The GitHub repository Vishalini-27/parallelANN contains a labelled image folder "DATA SET" with 6 categories: healthy, anthracnose, phytophthora blight, brown spot, black spot, others. Examples follow, each with its label.

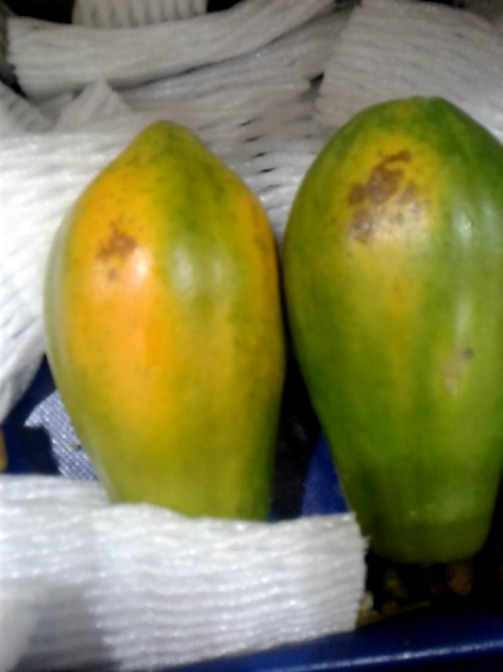
Label: brown spot

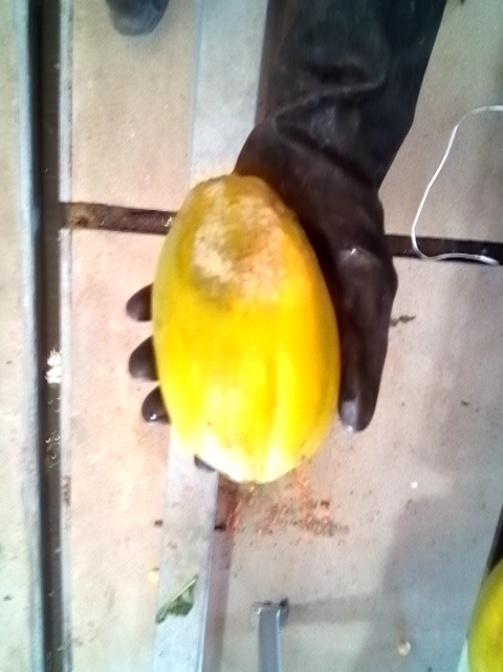
Label: phytophthora blight

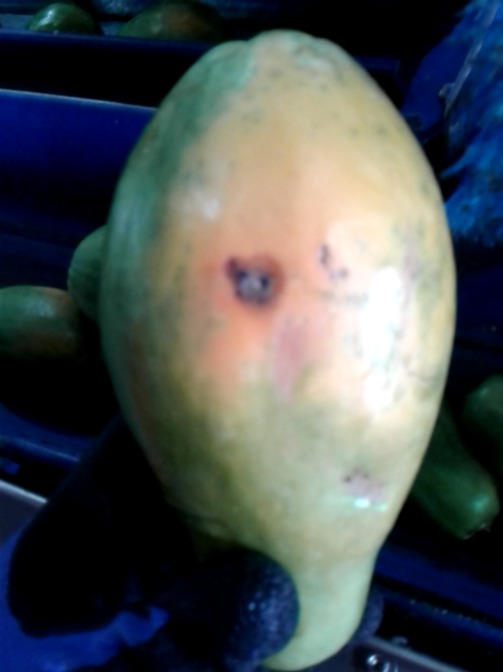
Label: anthracnose

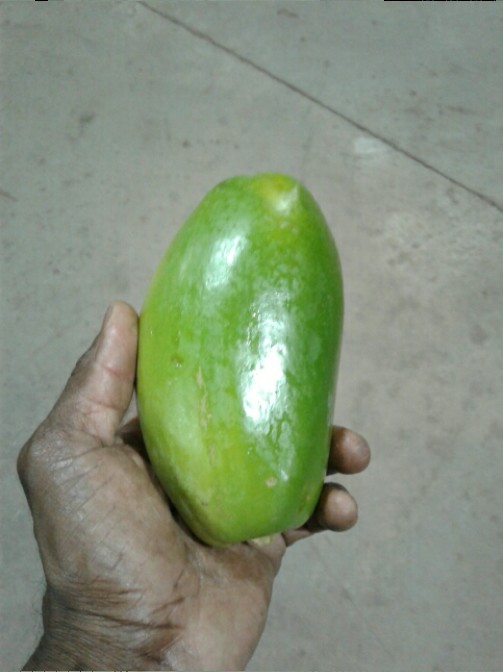
Label: healthy

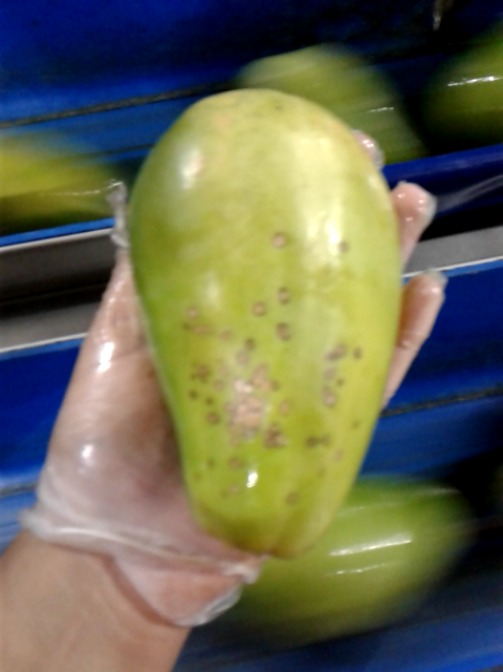
Label: black spot

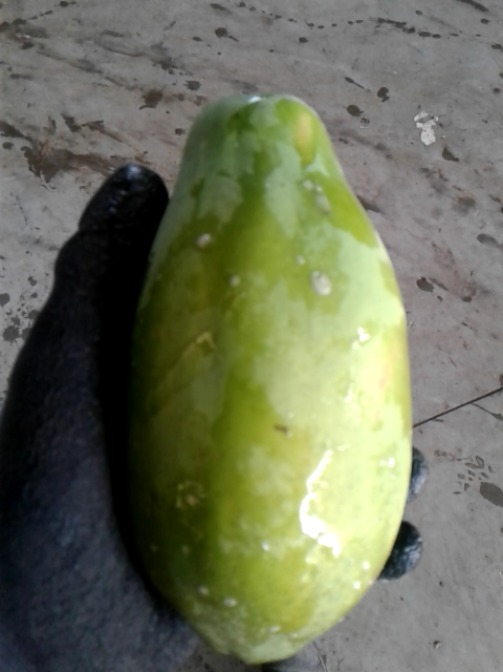
Label: others
